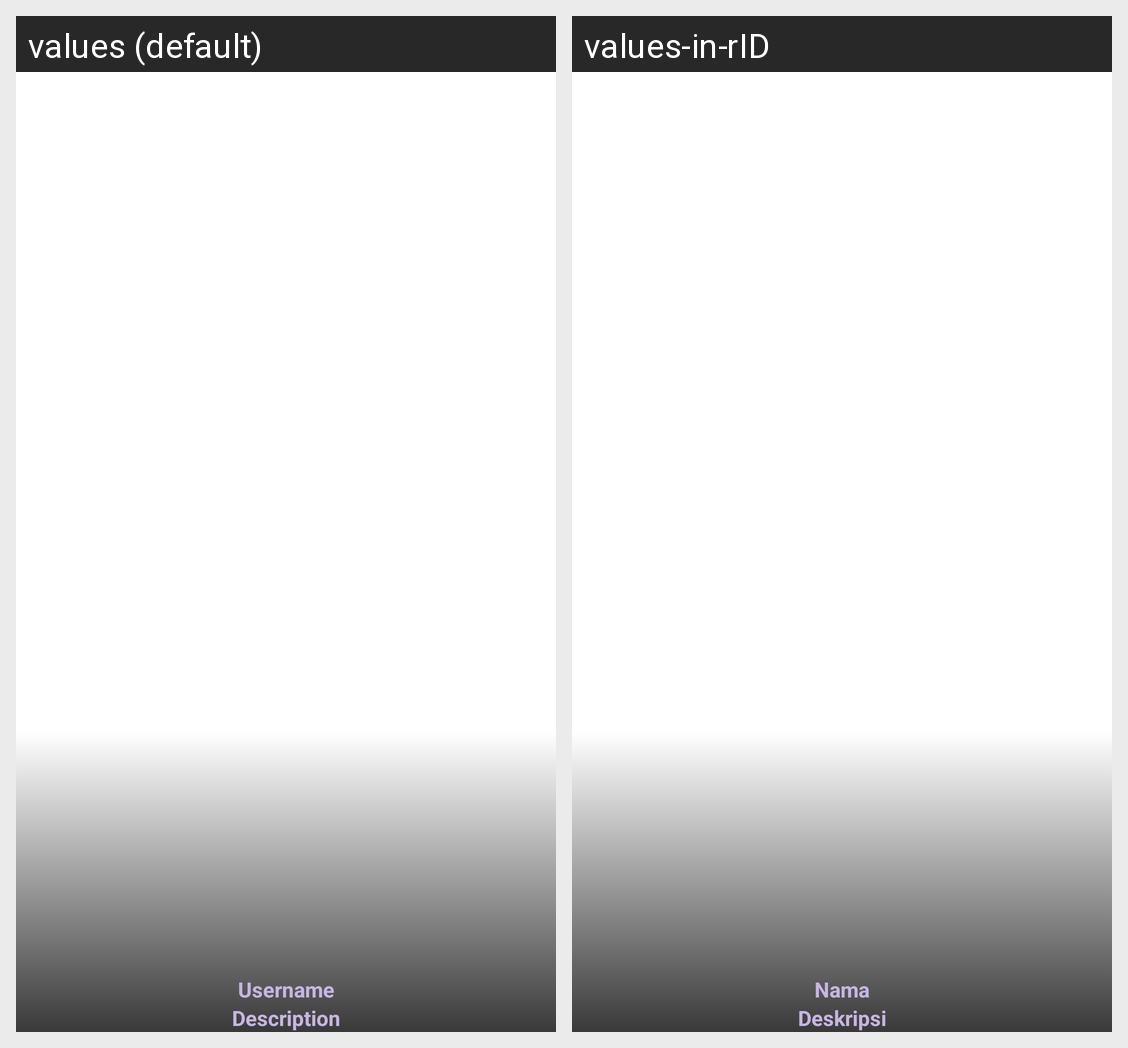

This grid shows one Android layout under two languages. Give, for every string resource on the screen, its name, the default text and each shown locale's text.
Android screen res/layout/activity_story_detail.xml rendered under 2 locales, left to right: values (default), values-in-rID. Device: Nexus 5 (rendered at 1080×1920; each locale shown at half size, 540×960, under a caption strip naming it); theme Theme.MyStoryApp.
Strings drawn on this screen, with the default value and each locale's value (text and hints the layout hard-codes, and strings that could not be matched under every locale, appear in the picture but are not listed):

username
  values: Username
  values-in-rID: Nama

text_description
  values: Description
  values-in-rID: Deskripsi
